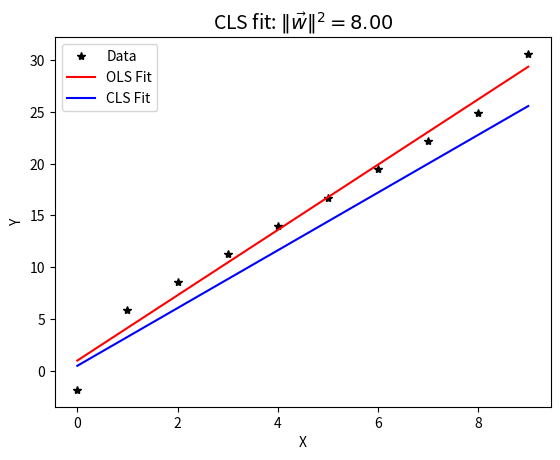

The script that saved this image:
"""
CONTRAINED LEAST SQUARES IN PYTHON

[redacted]

Overview:
The file cls.py contains a set of functions and a main program for performing 
Constrained Least Squares (CLS) linear fitting on a dataset. 

Dependencies:
- numpy
- matplotlib
- scipy

Notes:
 - The script assumes that the input data is generated using the clsdata function.
 - Adjust the threshold (theta) as needed for CLS.
 - The script uses random number generation for k-fold cross-validation; 
   you may adjust the seed for reproducibility (np.random.seed()).

Enjoy!
"""

import numpy as np
import matplotlib.pyplot as plt
from scipy.optimize import fsolve

"""
Generate data, perform regression, compute 5-fold cross validation
"""

def main():
    # Get data
    xvec, yvec = clsdata()

    # Append 1's to create the design matrix
    xmat = np.column_stack((xvec, np.ones_like(xvec)))

    # Hyper-parameter theta is the maximum norm allowed of the solution vector w*. 
    # Changing this will drastically change the performance of the model.
    theta = 8

    #
    # Compare OLS and CLS on all of the data
    #

    # Compute the ordinary least squares from the normal equation
    w_ols = np.linalg.inv(xmat.T @ xmat) @ xmat.T @ yvec

    # Compute the constrained least squares solution
    w_cls, _ = cls(xmat, yvec, theta)

    # Plot: data, OLS fit, CLS fit
    plt.plot(xvec, yvec, 'k*', label='Data')
    plt.plot(xvec, np.polyval(w_ols, xvec), 'r-', linewidth=1.5, label='OLS Fit')
    plt.plot(xvec, np.polyval(w_cls, xvec), 'b-', linewidth=1.5, label='CLS Fit')
    plt.xlabel('X')
    plt.ylabel('Y')
    plt.legend()
    plt.title(f'CLS fit: $\\|\\vec{{w}}\\|^2 = {np.linalg.norm(w_cls)**2:.2f}$', fontsize=14)
    plt.show()

    # Part (B): compare 10 sets of 5-fold validation for OLS and CLS

    # Set the number of repetitions and number of folds
    nreps = 10
    k = 5

    # Set up vectors to collect results
    ols_train_vec = np.zeros(nreps)
    ols_test_vec = np.zeros(nreps)
    cls_train_vec = np.zeros(nreps)
    cls_test_vec = np.zeros(nreps)

    # Set the Random Number Generator for debugging
    np.random.seed(42)

    # Run k-fold on OLS by setting theta=0
    for i in range(nreps):
        ols_train_vec[i], ols_test_vec[i] = clskfold(xmat, yvec, 0, 5)

    # Re-set the RNG and run k-fold on CLS
    np.random.seed(42)
    for i in range(nreps):
        cls_train_vec[i], cls_test_vec[i] = clskfold(xmat, yvec, theta, 5)

    # Compute means and standard deviations of results (terse code?)
    ols_train_mean, ols_train_std_dev = np.mean(ols_train_vec), np.std(ols_train_vec)
    ols_test_mean, ols_test_std_dev = np.mean(ols_test_vec), np.std(ols_test_vec)
    cls_train_mean, cls_train_std_dev = np.mean(cls_train_vec), np.std(cls_train_vec)
    cls_test_mean, cls_test_std_dev = np.mean(cls_test_vec), np.std(cls_test_vec)

    # Display the results
    print('   OLS results are\n     TRAIN     TEST')
    print(np.column_stack((ols_train_vec, ols_test_vec)))
    print(f'   OLS means and std. dev. are\n    {ols_train_mean:.4f}    {ols_test_mean:.4f}\n'
          f'    {ols_train_std_dev:.4f}    {ols_test_std_dev:.4f}\n\n'
          f'   CLS results are\n     TRAIN     TEST')
    print(np.column_stack((cls_train_vec, cls_test_vec)))
    print(f'   CLS means and std. dev. are\n    {cls_train_mean:.4f}    {cls_test_mean:.4f}\n'
          f'    {cls_train_std_dev:.4f}    {cls_test_std_dev:.4f}')

"""
Custom k-fold cross-validation function
"""
def clskfold(xmat, yvec, theta, k_in):

    # Problem size
    M = xmat.shape[0]

    # Set the number of folds; must be 1 < k < M
    if k_in is not None:
        k = max(min(round(k_in), M - 1), 2)
    else:
        k = 5

    # Randomly assign the data into k folds; discard any remainders
    one_to_M = np.arange(1, M + 1)
    Mk = M // k
    ndxmat = np.reshape(np.random.permutation(M)[:Mk * k], (k, Mk))

    # To compute RMS of fit and prediction, we will sum the variances
    var_train = 0.0
    var_test = 0.0

    # Process each fold
    for ix in range(k):
        ndxtrain = np.reshape(ndxmat[np.nonzero(np.arange(1, k + 1) != ix + 1)[0], :], (Mk * (k - 1),))
        ndxtest = np.reshape(ndxmat[ix, :], (Mk,))
        xmat_train, yvec_train = xmat[ndxtrain, :], yvec[ndxtrain]
        xmat_test, yvec_test = xmat[ndxtest, :], yvec[ndxtest]
        w_cls, _ = cls(xmat_train, yvec_train, theta)
        var_train += np.mean((xmat_train @ w_cls - yvec_train) ** 2)
        var_test += np.mean((xmat_test @ w_cls - yvec_test) ** 2)

    rmstrain = np.sqrt(var_train / k)
    rmstest = np.sqrt(var_test / k)
    return rmstrain, rmstest

"""
Constrained Least Squares (CLS) Function: Performs CLS computations
"""
def cls(xmat, yvec, theta):

    # Return immediately if the threshold is invalid
    if theta < 0:
        return None, None

    # Set up the problem as xmat*w=yvec
    Im = np.eye(xmat.shape[1])

    # Set up w and g functions for CLS computations
    wfun = lambda lval: np.linalg.inv(xmat.T @ xmat + lval * Im) @ xmat.T @ yvec
    gfun = lambda lval: np.linalg.norm(wfun(lval))**2 - theta

    # OLS solution: use pseudo-inverse for ill conditioned matrix
    wls = np.linalg.pinv(xmat) @ yvec

    # The OLS solution is used if it is within the user's threshold
    if np.linalg.norm(wls)**2 <= theta or theta <= 0:
        return wls, 0
    else:

        # Estimate lambda using gfun, wfun, and fzero.
        lambda_val = fsolve(gfun, 0)
        w_cls = wfun(lambda_val)
        return w_cls, lambda_val


def clsdata():
    # x values are equally spaced
    xvec = np.linspace(0, 9, 10)
    ylin = np.exp(1) * xvec + np.pi
    
    # Y are linear, deviating first and last
    # Using 1D arrays for concatenation
    yvec = np.concatenate(([ylin[0] - 5], ylin[1:-1], [ylin[-1] + 3]))
    return xvec, yvec


if __name__ == "__main__":
    main()
